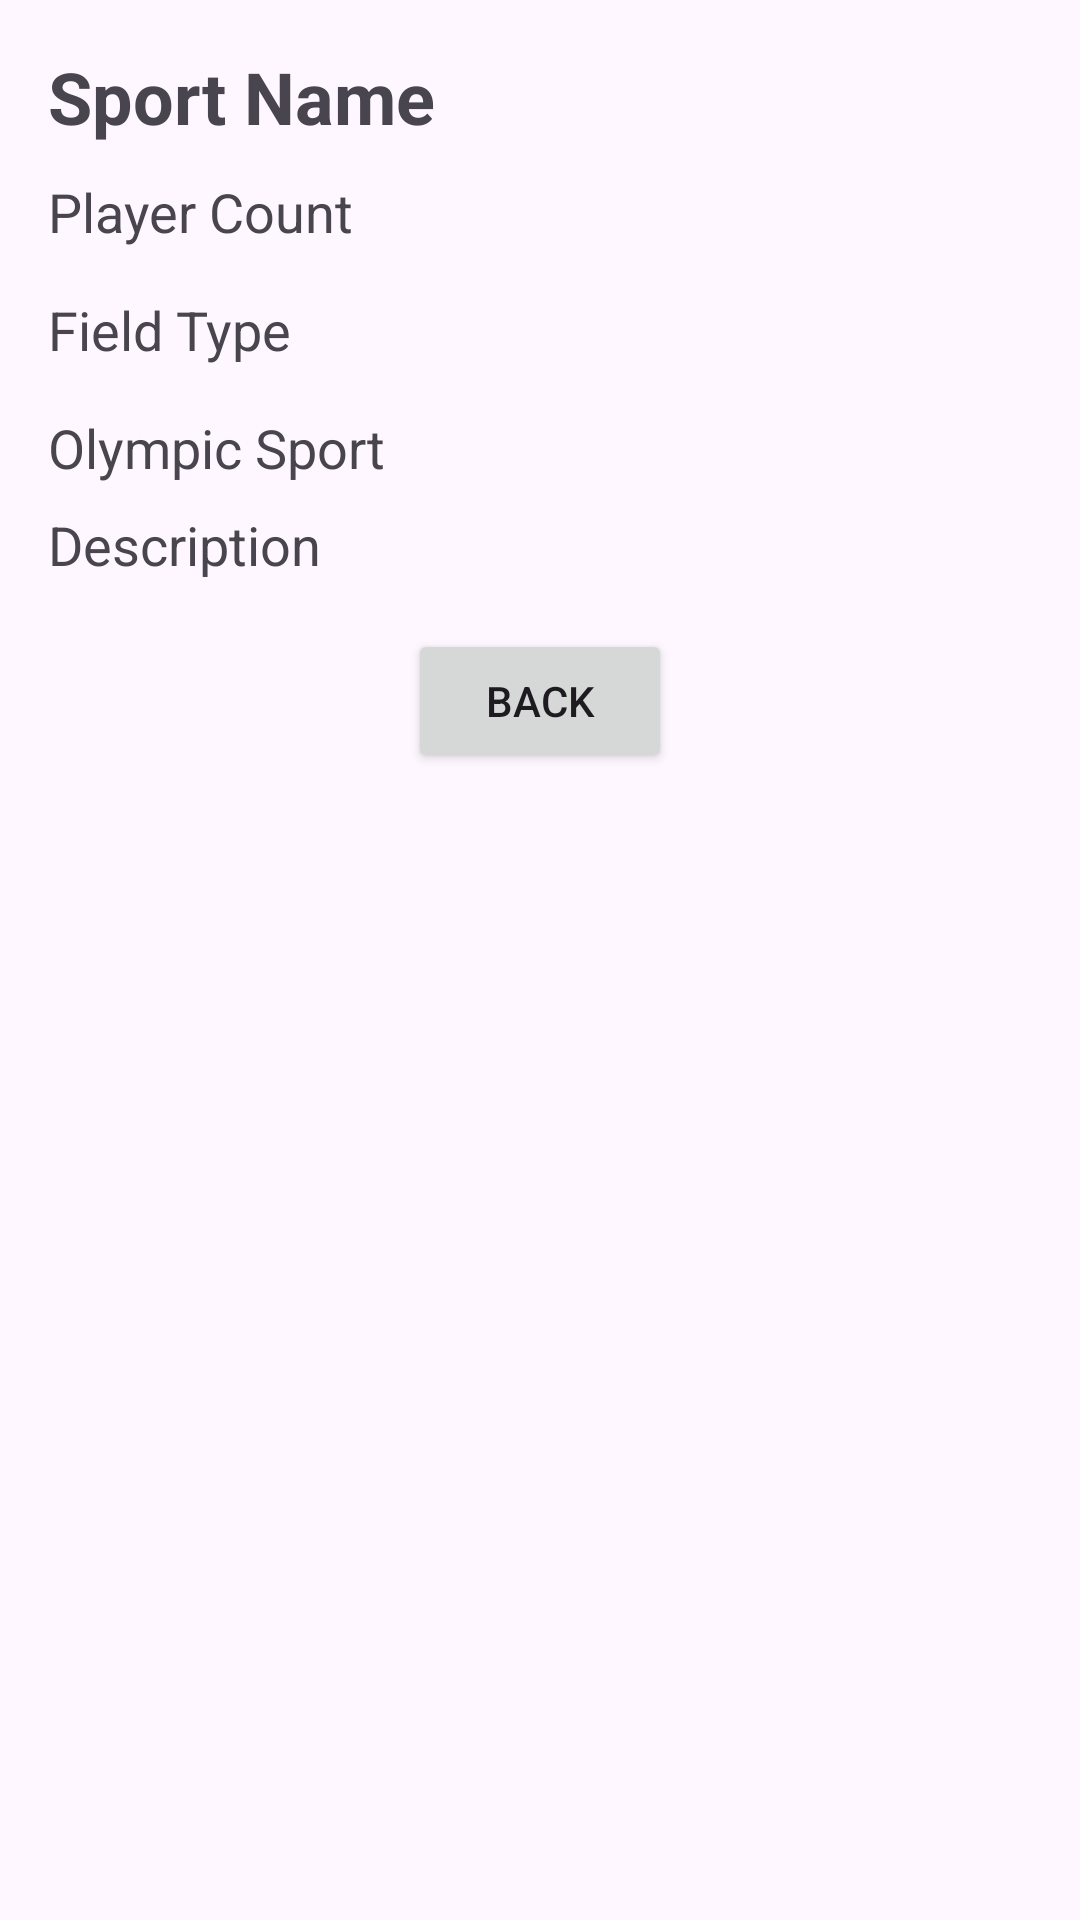

Produce the Android XML layout that renders to this screen, including the resource entries it uses.
<!-- AndroidManifest.xml: application theme Theme.FinalAssigment -->
<!-- res/layout/activity_sports_detail.xml -->
<?xml version="1.0" encoding="utf-8"?>
<LinearLayout
    xmlns:android="http://schemas.android.com/apk/res/android"
    android:layout_width="match_parent"
    android:layout_height="match_parent"
    android:orientation="vertical"
    android:padding="16dp">

    
    <TextView
        android:id="@+id/tvSportName"
        android:layout_width="wrap_content"
        android:layout_height="wrap_content"
        android:text="Sport Name"
        android:textSize="24sp"
        android:textStyle="bold"
        android:paddingBottom="10dp"/>

    
    <TextView
        android:id="@+id/tvPlayerCount"
        android:layout_width="wrap_content"
        android:layout_height="wrap_content"
        android:text="Player Count"
        android:textSize="18sp"
        android:paddingBottom="15dp"/>

    
    <TextView
        android:id="@+id/tvFieldType"
        android:layout_width="wrap_content"
        android:layout_height="wrap_content"
        android:text="Field Type"
        android:textSize="18sp"
        android:paddingBottom="15dp"/>

    
    <TextView
        android:id="@+id/tvOlympicSport"
        android:layout_width="wrap_content"
        android:layout_height="wrap_content"
        android:text="Olympic Sport"
        android:textSize="18sp"
        android:paddingBottom="8dp"/>

    

    
    <TextView
        android:id="@+id/tvDescription"
        android:layout_width="wrap_content"
        android:layout_height="wrap_content"
        android:paddingBottom="16dp"
        android:text="Description"
        android:textSize="18sp" />

    <Button
        android:id="@+id/btnBackToDashboard"
        android:layout_width="wrap_content"
        android:layout_height="wrap_content"
        android:text="Back"
        android:layout_gravity="center_horizontal"
        android:onClick="goBackToDashboard"/>

</LinearLayout>
<!-- resources referenced by this layout -->
<resources>
  <style name="Theme.FinalAssigment" parent="Base.Theme.FinalAssigment" />
  <style name="Base.Theme.FinalAssigment" parent="Theme.Material3.DayNight.NoActionBar">
          
          
      </style>
</resources>
